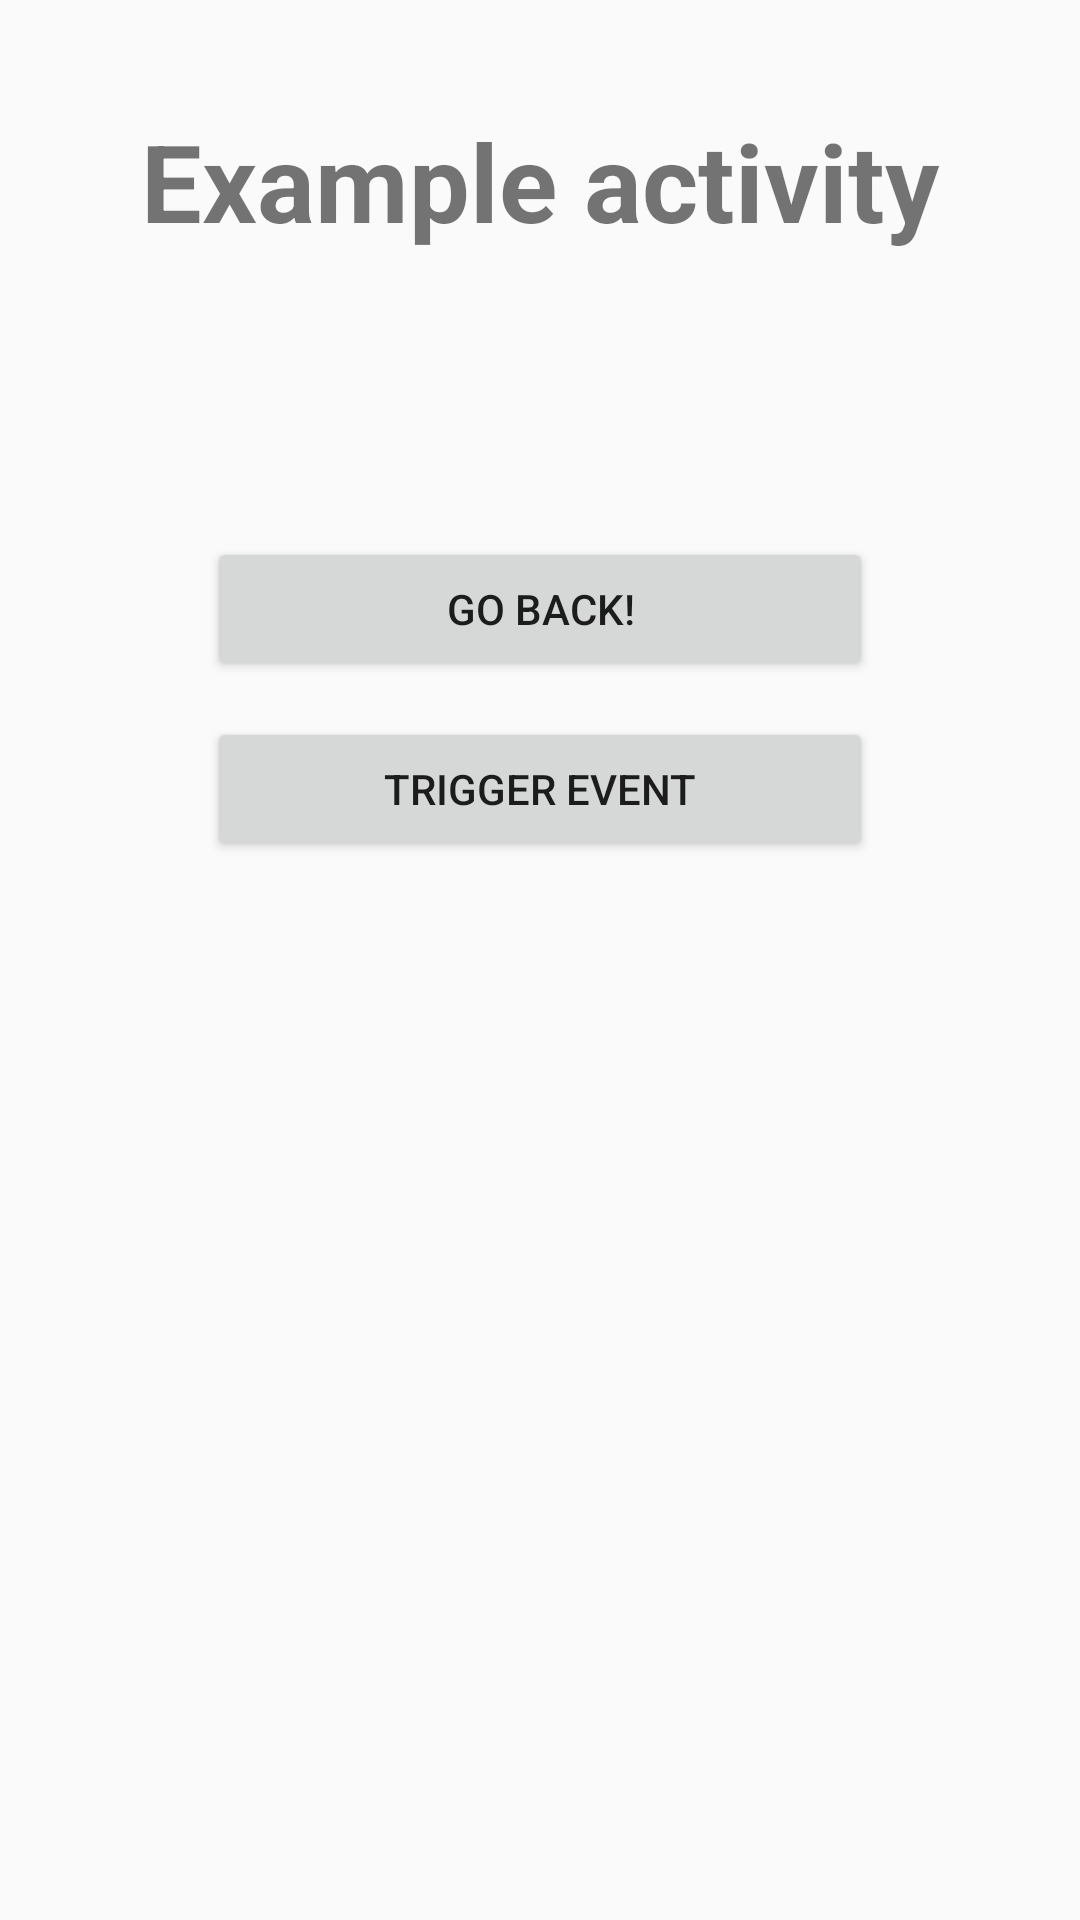

Layout XML and referenced resources for this Android screen:
<!-- AndroidManifest.xml: application theme AppTheme -->
<!-- res/layout/activity_example.xml -->
<?xml version="1.0" encoding="utf-8"?>
<LinearLayout
    xmlns:android="http://schemas.android.com/apk/res/android"
    xmlns:tools="http://schemas.android.com/tools"
    android:layout_width="match_parent"
    android:layout_height="match_parent"
    android:orientation="vertical"
    tools:context="com.dvastarter.activity.ExampleActivity">

    <TextView
        android:gravity="center"
        android:layout_width="match_parent"
        android:layout_height="wrap_content"
        android:layout_marginTop="36dp"
        android:text="@string/example_activity_title"
        android:textSize="36sp"
        android:textStyle="bold"
    />
    <TextView
        android:id="@+id/app_version"
        android:gravity="center"
        android:layout_width="match_parent"
        android:layout_height="wrap_content"
        tools:text="6.0.3"
        android:textSize="22sp"
        android:textStyle="bold"
    />
    <TextView
        android:id="@+id/react_native_version"
        android:gravity="center"
        android:layout_width="match_parent"
        android:layout_height="wrap_content"
        android:layout_marginBottom="36dp"
        tools:text="0.60.5"
        android:textSize="22sp"
        android:textStyle="bold"
    />
    <LinearLayout
        android:layout_width="wrap_content"
        android:layout_height="wrap_content"
        android:layout_gravity="center"
        android:orientation="vertical"
        >
        <Button
            android:id="@+id/go_back_button"
            android:layout_gravity="center"
            android:layout_width="match_parent"
            android:layout_height="wrap_content"
            android:layout_marginBottom="12dp"
            android:text="@string/go_back"
            />
        <Button
            android:id="@+id/trigger_alert_button"
            android:layout_gravity="center"
            android:layout_width="match_parent"
            android:layout_height="wrap_content"
            android:layout_marginBottom="12dp"
            android:text="@string/trigger_event"
            />

      <Button
        android:id="@+id/call_javascript_button"
        android:layout_width="match_parent"
        android:layout_height="wrap_content"
        android:layout_gravity="center"
        android:text="@string/call_javascript_from_java"
        android:visibility="invisible" />
    </LinearLayout>

</LinearLayout>
<!-- resources referenced by this layout -->
<resources>
  <string name="call_javascript_from_java">Call JavaScript from Java</string>
  <string name="example_activity_title">Example activity</string>
  <string name="go_back">Go back!</string>
  <string name="trigger_event">Trigger event</string>
  <style name="AppTheme" parent="Theme.AppCompat.Light.NoActionBar">
          
      </style>
</resources>
